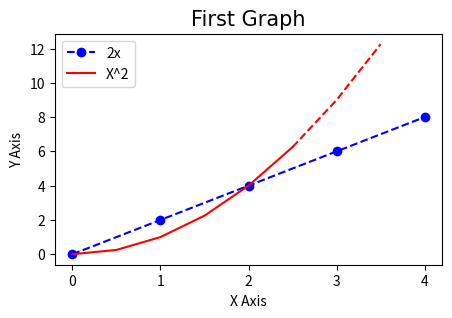

The script that saved this image:
import numpy as np
import pandas as pd
import matplotlib.pyplot as plt

x = [0, 1, 2, 3, 4]
y = [0, 2, 4, 6, 8]

# Resize your Graph (dpi specifies pixel per inch. When saving probably should use 300 if possible)
plt.figure(figsize=(5,3), dpi = 200)        # 5x3 inch, 200 dpi


## Line-1
# plt.plot(x,y, label = '2x', 
#          color = 'blue', 
#          linewidth = 2,
#          marker = 'o',
#          markersize = 10,
#          markeredgecolor = 'blue',
#          linestyle = '--')


#  Use shorthand notation
# fmt = '[color][marker][line]'
plt.plot(x,y, 'bo--', label = '2x')


## Line-2
# Select interval we want to plot points at
x2 = np.arange(0, 4, 0.5) 

# Plot part of the graph as line
plt.plot(x2[:6], x2[:6]**2, 'r', label = 'X^2')

# Pkıt remainder of graph as a dot
plt.plot(x2[5:], x2[5:]**2, 'r--')

# Add a title (specify font parameters with fontdict)
plt.title('First Graph', 
          {'fontname' : 'Comic Sans MS', 'fontsize' : 15})

# X and Y Labels
plt.xlabel('X Axis')
plt.ylabel('Y Axis')

# X, Y axis Tickmarks (scale of your graph)
plt.xticks([0, 1, 2, 3, 4])
# plt.yticks([0, 2, 4, 6, 8, 10])

# Add a Legend
plt.legend()

# Save your Graph (dpi 300 is good when saving so graph has high resolution)
plt.savefig('mygraph.png', dpi = 300)

# Show plot
plt.show()


